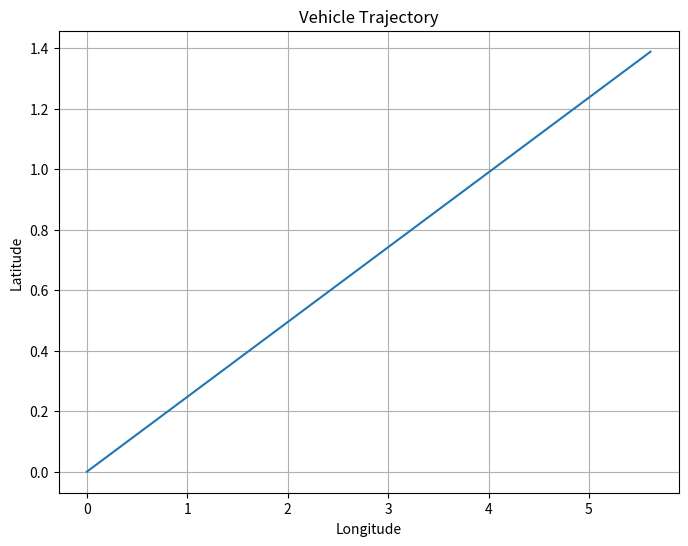

Recreate this plot in Python.

import math
import matplotlib.pyplot as plt

time_slot = 0.1
# --------------------------------------计算当前位置及航向角    
def calculate_next_pos_theta(last_moment_pos, last_moment_theta, speed, wheel_angle, wheel_base):
    # 转换为弧度
    wheel_angle_rad = math.radians(wheel_angle)
    last_moment_theta_rad = math.radians(last_moment_theta)
    # 计算车辆行驶距离（单位：千米）
    distance = speed * time_slot / 3600  # 将小时转换为秒
    
    # 一度经度在地球表面上的大约距离（单位：千米）
    km_per_longitude_degree = 111

    # 一度纬度在地球表面上的大约距离（单位：千米）
    km_per_latitude_degree = 110
        
    if abs(wheel_angle_rad) > 0.001:  # 避免除以零错误
        # 转向角速度
        turning_radius = wheel_base / math.tan(wheel_angle_rad)

        # 计算转弯半径变化引起的车辆位置变化
        delta_theta = distance / turning_radius
        delta_longitude = math.degrees(delta_theta)  # 角度转换为经度变化
        delta_latitude = distance * math.cos(last_moment_pos[1] * math.pi / 180)  # 角度转换为纬度变化
    else:
        # 车辆直行时的位置变化（根据车辆行驶方向计算）
        delta_longitude = distance * math.cos(last_moment_theta_rad) / km_per_longitude_degree
        delta_latitude = distance * math.sin(last_moment_theta_rad) / km_per_latitude_degree
        delta_theta = 0

    # 计算下一时刻位置
    next_theta = last_moment_theta + math.degrees(delta_theta)
    # 确保航向角在[0, 360)范围内
    next_theta = (next_theta + 360) % 360
    
    # 计算下一时刻位置
    next_pos = [    
        last_moment_pos[0] + delta_longitude,
        last_moment_pos[1] + delta_latitude,
        last_moment_pos[2]  # 保持z轴不变
    ]

    return next_pos, next_theta


# 模拟车辆运动并绘制轨迹图
def simulate_vehicle_motion():
    # 初始位置
    initial_pos = [0, 0, 0]  # 经度、纬度、高度
    initial_theta = 90  # 初始航向角度
    
    # 车辆参数
    wheel_base = 2.5  # 车辆轴距
    
    # 模拟车速和车轮角度的变化
    speeds = [50] * 1000  # 模拟1000个0.1秒内速度恒定为50 km/h
    wheel_angles = [10] * 1000  # 模拟1000个0.1秒内车轮角度恒定为10度
    
    # 初始化位置轨迹
    positions = [initial_pos]
    thetas = [initial_theta]
    
    for i in range(len(speeds)):
        # 计算下一个位置和航向角
        next_pos, next_theta = calculate_next_pos_theta(positions[-1], thetas[-1], speeds[i], wheel_angles[i], wheel_base)
        
        # 将计算得到的位置和角度加入轨迹列表中
        positions.append(next_pos)
        thetas.append(next_theta)
    
    # 绘制轨迹图
    longitude = [pos[0] for pos in positions]
    latitude = [pos[1] for pos in positions]
    
    plt.figure(figsize=(8, 6))
    plt.plot(longitude, latitude)
    plt.title('Vehicle Trajectory')
    plt.xlabel('Longitude')
    plt.ylabel('Latitude')
    plt.grid(True)
    plt.show()

# 运行模拟并绘制轨迹图
simulate_vehicle_motion()